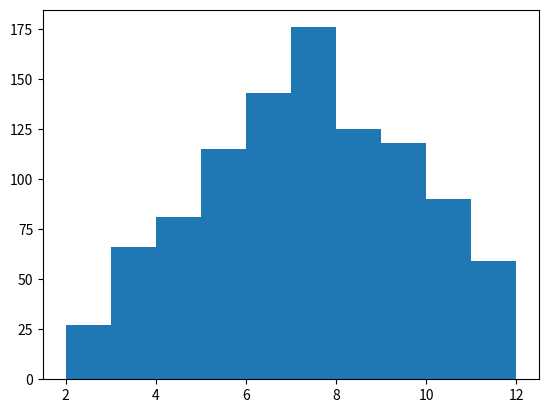

The script that saved this image:
import random

import numpy as np
import random as r
import matplotlib.pyplot as plt







def two_dice_f(x, typ_kostki=6):
    ilosc = list(range(0,x))
    wynik = np.repeat(0,x)
    dice1 = np.repeat(0,x)
    dice2 = np.repeat(0, x)

    for i in ilosc:
        dice1[i] = r.randint(1, typ_kostki)
        dice2[i] = r.randint(1, typ_kostki)
        wynik[i] = dice1[i] + dice2[i]
        i = i + 1
    plt.hist(wynik)
    plt.show()

two_dice_f(1000)





